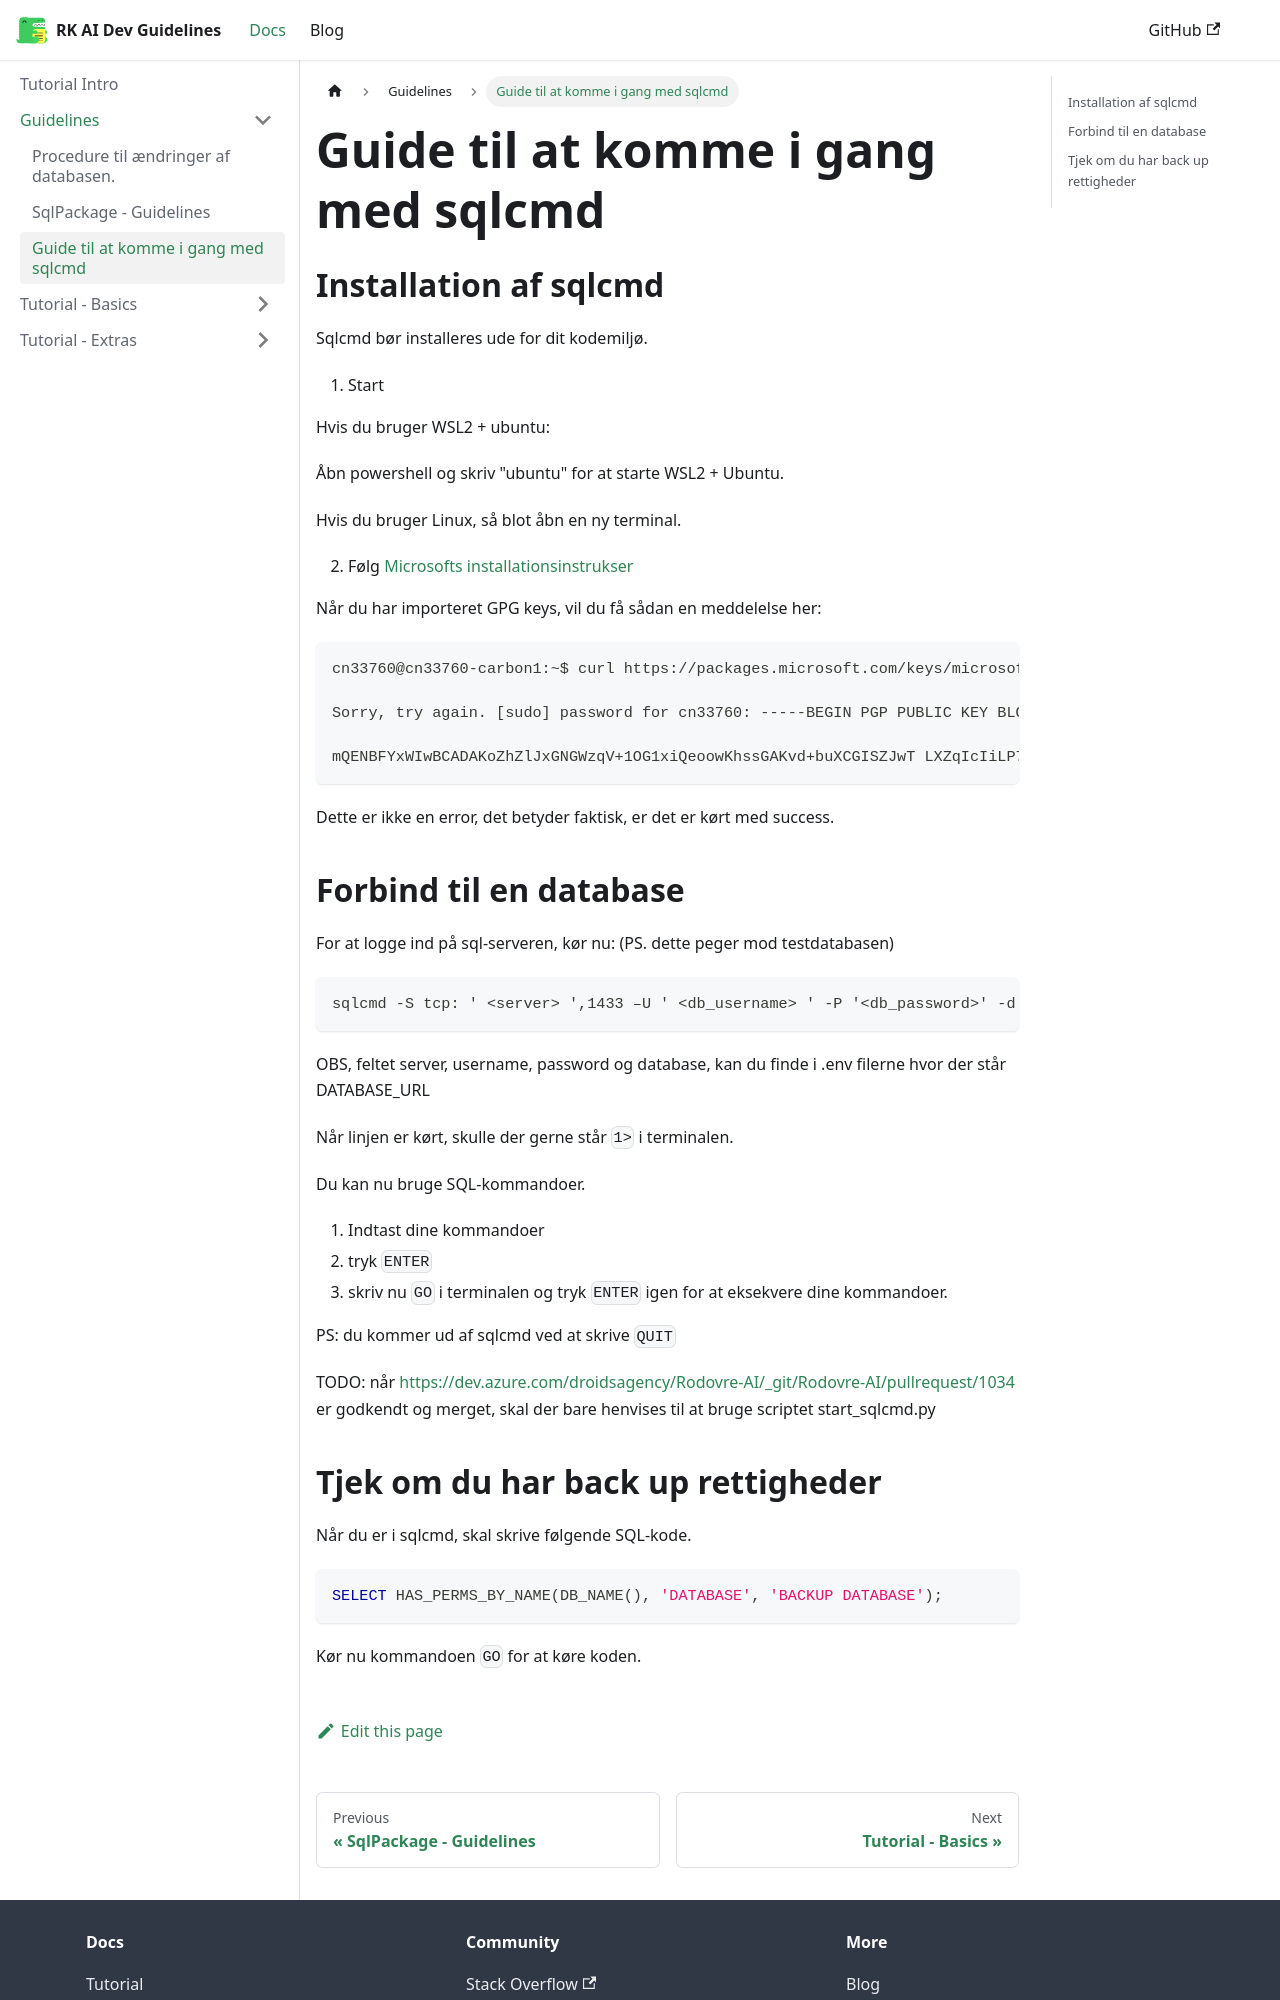

repository: Nikolai-Sandbeck-RK/RK-AI-Dev_guidelines · page: docs/guidelines/sqlcmd-guidelines.html · generator: docusaurus

# Guide til at komme i gang med sqlcmd 

## Installation af sqlcmd 

Sqlcmd bør installeres ude for dit kodemiljø.  

1. Start 

Hvis du bruger WSL2 + ubuntu: 

Åbn powershell og skriv "ubuntu" for at starte WSL2 + Ubuntu. 

Hvis du bruger Linux, så blot åbn en ny terminal.


2. Følg [Microsofts installationsinstrukser](https://learn.microsoft.com/en-us/sql/tools/sqlcmd/sqlcmd-download-install?view=sql-server-ver17&tabs=linux)

Når du har importeret GPG keys, vil du få sådan en meddelelse her:

```bash
cn33760@cn33760-carbon1:~$ curl https://packages.microsoft.com/keys/microsoft.asc | sudo tee /etc/apt/trusted.gpg.d/microsoft.asc [sudo] password for cn33760: % Total % Received % Xferd Average Speed Time Time Time Current Dload Upload Total Spent Left Speed 100 975 100 975 0 0 1375 0 --:--:-- --:--:-- --:--:-- 1375

Sorry, try again. [sudo] password for cn33760: -----BEGIN PGP PUBLIC KEY BLOCK----- Version: BSN Pgp v1.1.0.0 

mQENBFYxWIwBCADAKoZhZlJxGNGWzqV+1OG1xiQeoowKhssGAKvd+buXCGISZJwT LXZqIcIiLP7pqdcZWtE9bSc7yBY2MalDp9Liu0KekywQ6VVX1T72NPf5Ev6x6DLV 7aVWsCzUAF+eb7DC9fPuFLEdxmOEYoPjzrQ7cCnSV4JQxAqhU4T6OjbvRazGl3ag OeizPXmRljMtUUttHQZnRhtlzkmwIrUivbfFPD+fEoHJ1+uIdfOzZX8/oKHKLe2j dfgfdgdfgdfHJKLMKLSNMLBASBJHABVSGHV GHhARXWiP8Q5teL/t5TUH6TZ3B ENboDjwr705jLLPwuEDtPI9jz4kvdT86JwwG6N8gnWM8Ldi56SdJEtXrzwtlB/Fe 6tyfMT1E/PrJfgALUG9MWTJHJKLDNKJNDN++!Q""gVnscbN0PE19KK9 nPsBxyK4wW0AvAhed2qldBPTipgzPhqB2gu0jSryil95bKrSmlYJd1Y1XfNHno5D xfn5JwgySBIdWWvtOI05gw== =zPfd -----END PGP PUBLIC KEY BLOCK----- 
```

Dette er ikke en error, det betyder faktisk, er det er kørt med success. 

 
## Forbind til en database 

For at logge ind på sql-serveren, kør nu: (PS. dette peger mod testdatabasen) 

```bash
sqlcmd -S tcp: ' <server> ',1433 –U ' <db_username> ' -P '<db_password>' -d <db_database_name>
```

OBS, feltet server, username, password og database, kan du finde i .env filerne hvor der står DATABASE_URL 

Når linjen er kørt, skulle der gerne står `1>` i terminalen. 

Du kan nu bruge SQL-kommandoer.

1. Indtast dine kommandoer
2. tryk `ENTER`
3. skriv nu `GO` i terminalen og tryk `ENTER` igen for at eksekvere dine kommandoer. 

PS: du kommer ud af sqlcmd ved at skrive `QUIT`
 

TODO: når https://dev.azure.com/droidsagency/Rodovre-AI/_git/Rodovre-AI/pullrequest/1034 er godkendt og merget, skal der bare henvises til at bruge scriptet start_sqlcmd.py
